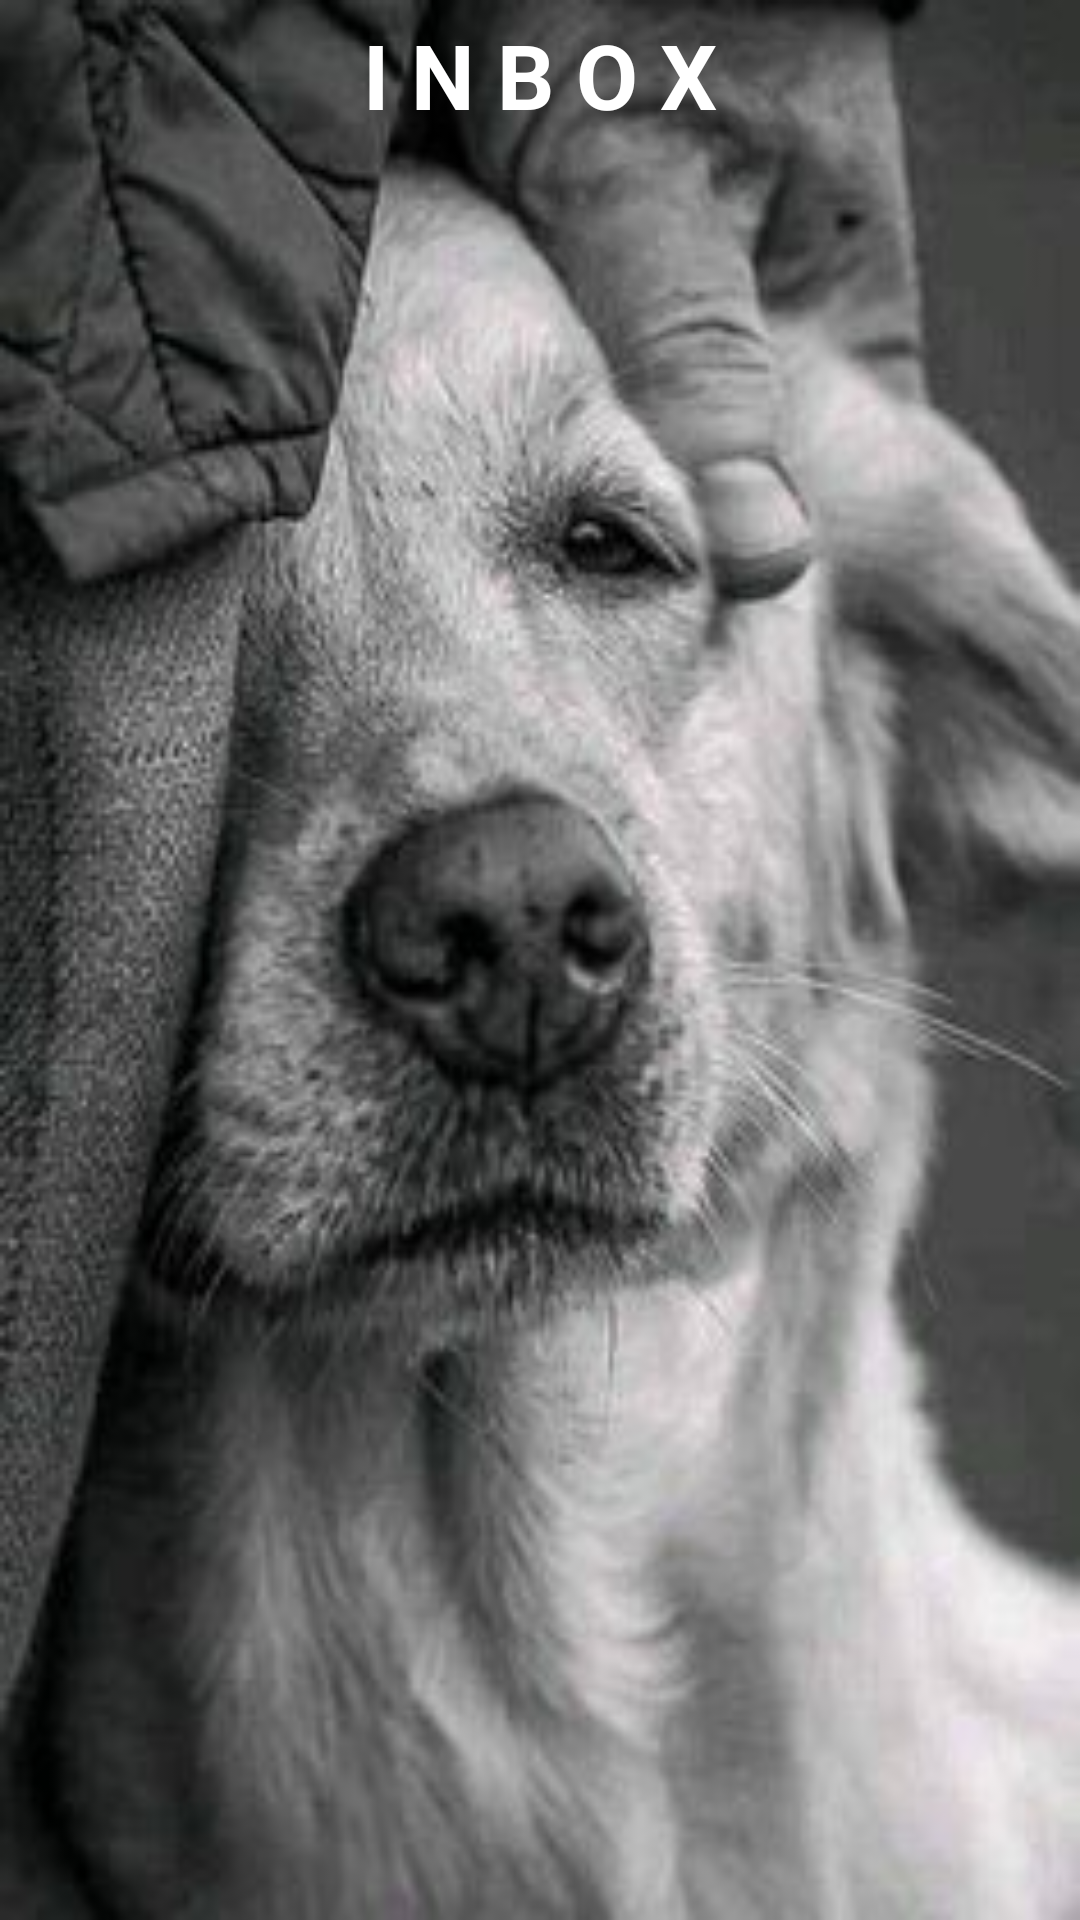

Here is an Android app screen rendered from its layout file. Give the layout XML and the strings, colors and styles it references.
<!-- AndroidManifest.xml: application theme Theme.AdoptAPetApp -->
<!-- res/layout/fragment_inbox.xml -->
<?xml version="1.0" encoding="utf-8"?>
<FrameLayout xmlns:android="http://schemas.android.com/apk/res/android"
    xmlns:tools="http://schemas.android.com/tools"
    android:layout_width="match_parent"
    android:layout_height="match_parent"
    android:background="@drawable/happydoggo"
    xmlns:app="http://schemas.android.com/apk/res-auto"
    tools:context=".ui.InboxFragment">
    <LinearLayout
        android:layout_width="match_parent"
        android:layout_height="match_parent"
        android:orientation="vertical">
        
        <TextView
            android:layout_width="match_parent"
            android:layout_height="50dp"
            android:textSize="30dp"
            android:gravity="center"
            android:textColor="@color/white"
            android:textStyle="bold"
            android:text="I N B O X"/>
        <androidx.recyclerview.widget.RecyclerView
            android:layout_width="match_parent"
            android:layout_height="match_parent"
            app:layoutManager="androidx.recyclerview.widget.LinearLayoutManager"
            android:id="@+id/inboxRV"
            app:layout_constraintStart_toStartOf="parent"
            app:layout_constraintEnd_toEndOf="parent"
            tools:listitem="@layout/message_item"/>
    </LinearLayout>


</FrameLayout>
<!-- res/layout/message_item.xml (included above) -->
<?xml version="1.0" encoding="utf-8"?>
<androidx.cardview.widget.CardView xmlns:android="http://schemas.android.com/apk/res/android"
    android:layout_width="match_parent"
    xmlns:app="http://schemas.android.com/apk/res-auto"
    app:cardCornerRadius="20dp"
    android:layout_marginVertical="5dp"
    android:layout_marginHorizontal="5dp"
    android:backgroundTint="#8F5F5361"
    android:layout_height="wrap_content">
    <androidx.cardview.widget.CardView
        android:layout_width="match_parent"
        android:gravity="center"
        android:layout_marginVertical="10dp"
        app:cardCornerRadius="20dp"
        android:backgroundTint="#9C27B0"
        android:layout_marginHorizontal="10dp"
        android:id="@+id/messageITEM"
        android:layout_height="match_parent"
        android:orientation="vertical">
        <LinearLayout
            android:layout_width="match_parent"
            android:orientation="vertical"
            android:id="@+id/oneMessageLL"
            android:layout_marginVertical="10dp"
            android:padding="10dp"
            android:layout_height="wrap_content">

            <TextView
                android:layout_width="match_parent"
                android:id="@+id/messageTitleTV"
                android:textSize="30dp"
                android:layout_marginHorizontal="10dp"
                android:gravity="start"
                android:text="someTitle"
                android:layout_height="wrap_content"/>
            <TextView
                android:layout_width="match_parent"
                android:layout_height="wrap_content"
                android:gravity="start"
                android:layout_marginHorizontal="10dp"
                android:textSize="20dp"
                android:ellipsize="end"
                android:singleLine="true"
                android:id="@+id/messageBodyTV"
                android:text="Some Body"/>


        </LinearLayout>
    </androidx.cardview.widget.CardView>

</androidx.cardview.widget.CardView>
<!-- resources referenced by this layout -->
<resources>
  <!-- drawable happydoggo: jpeg bitmap (drawable, 17800 bytes) -->
  <style name="Theme.AdoptAPetApp" parent="Base.Theme.AdoptAPetApp" />
  <style name="Base.Theme.AdoptAPetApp" parent="Theme.Material3.DayNight.NoActionBar">
          
          
      </style>
  <!-- not gathered from this repository: default colours our renderer supplied (Android Studio template values) -->
  <color name="white">#FFFFFFFF</color>
</resources>
